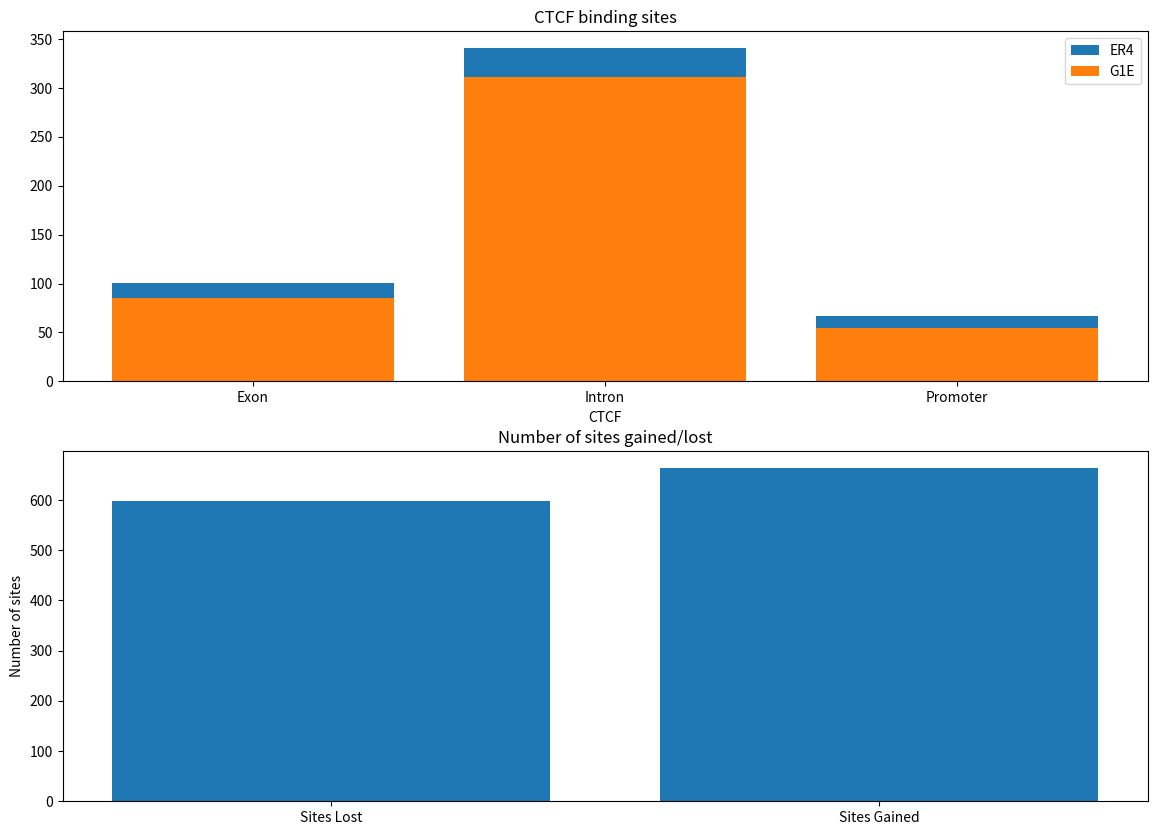

Recreate this plot in Python.
import matplotlib.pyplot as plt

### This is the list of file names, they were counted in Vim
# ER4_exon_overlap
# ER4_intron_overlap
# ER4_promoter_overlap
# G1E_exon_overlap
# G1E_intron_overlap
# G1E_promoter_overlap

er4_overlap = [101,341,67]
g1e_overlap = [85,311,55]
key = ["Exon", "Intron","Promoter"]

sites = [598, 664]
key2 = ["Sites Lost", "Sites Gained"]

fig, ax = plt.subplots(2,1,figsize = (14,10))
ax[0].bar(key,er4_overlap,label='ER4')
ax[0].bar(key,g1e_overlap,label='G1E')
ax[1].bar(key2,sites)
ax[0].set_title('CTCF binding sites')
ax[0].set_xlabel('CTCF')
ax[0].legend()
ax[1].set_title("Number of sites gained/lost")
ax[1].set_ylabel("Number of sites")
plt.savefig("test.png")
